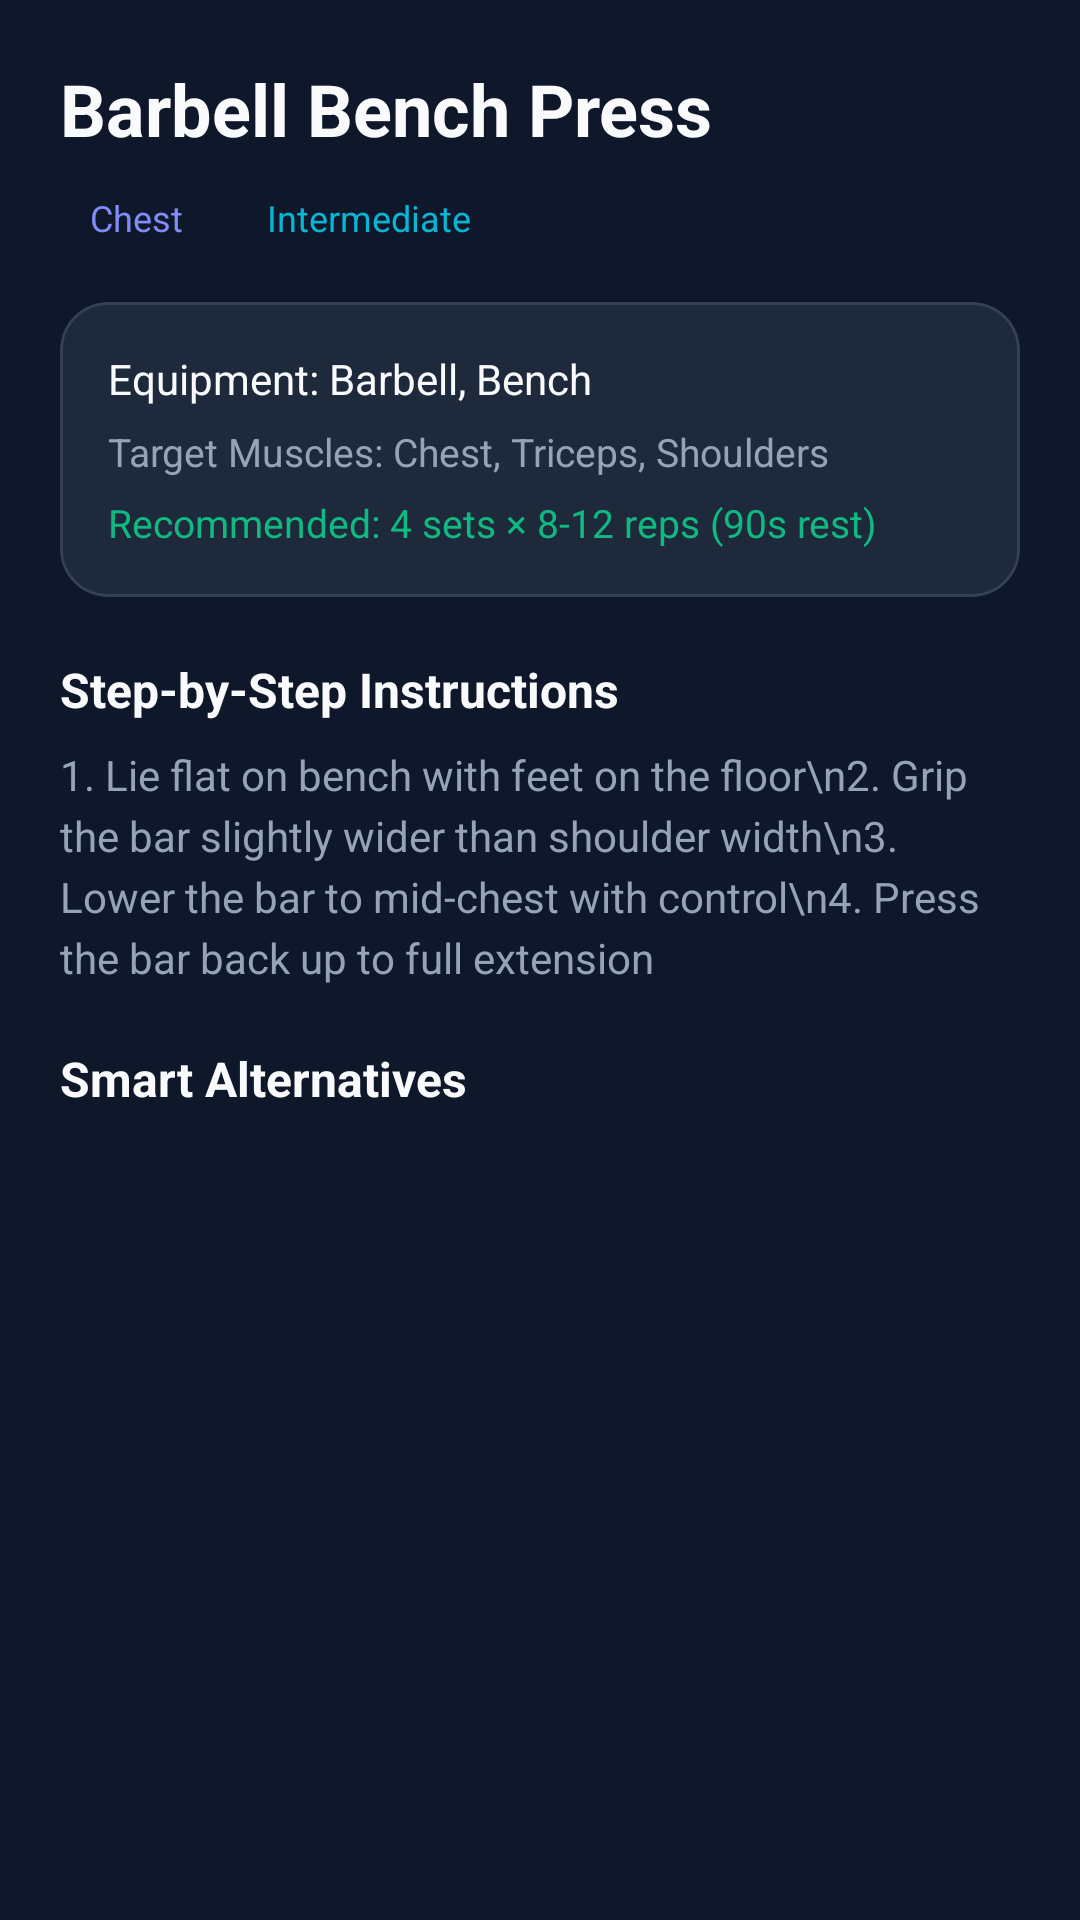

The Android layout XML behind this screen, and the referenced resources:
<!-- AndroidManifest.xml: application theme Theme.BodyPilot -->
<!-- res/layout/fragment_exercise_detail.xml -->
<?xml version="1.0" encoding="utf-8"?>
<ScrollView xmlns:android="http://schemas.android.com/apk/res/android"
    xmlns:app="http://schemas.android.com/apk/res-auto"
    android:layout_width="match_parent"
    android:layout_height="match_parent"
    android:background="@color/background"
    android:fillViewport="true">

    <LinearLayout
        android:layout_width="match_parent"
        android:layout_height="wrap_content"
        android:orientation="vertical"
        android:padding="20dp">

        <TextView
            android:id="@+id/tv_exercise_name"
            android:layout_width="wrap_content"
            android:layout_height="wrap_content"
            android:text="Barbell Bench Press"
            android:textColor="@color/text_primary"
            android:textSize="24sp"
            android:textStyle="bold" />

        <LinearLayout
            android:layout_width="wrap_content"
            android:layout_height="wrap_content"
            android:layout_marginTop="8dp"
            android:orientation="horizontal">

            <TextView
                android:id="@+id/tv_category_chip"
                android:layout_width="wrap_content"
                android:layout_height="wrap_content"
                android:background="@drawable/bg_chip"
                android:paddingHorizontal="10dp"
                android:paddingVertical="4dp"
                android:text="Chest"
                android:textColor="@color/primary_light"
                android:textSize="12sp" />

            <TextView
                android:id="@+id/tv_difficulty_chip"
                android:layout_width="wrap_content"
                android:layout_height="wrap_content"
                android:layout_marginStart="8dp"
                android:background="@drawable/bg_chip"
                android:paddingHorizontal="10dp"
                android:paddingVertical="4dp"
                android:text="Intermediate"
                android:textColor="@color/secondary"
                android:textSize="12sp" />
        </LinearLayout>

        
        <com.google.android.material.card.MaterialCardView
            style="@style/BodyPilotCard"
            android:layout_width="match_parent"
            android:layout_height="wrap_content"
            android:layout_marginTop="16dp"
            app:cardCornerRadius="16dp">

            <LinearLayout
                android:layout_width="match_parent"
                android:layout_height="wrap_content"
                android:orientation="vertical"
                android:padding="16dp">

                <TextView
                    android:id="@+id/tv_equipment_info"
                    android:layout_width="wrap_content"
                    android:layout_height="wrap_content"
                    android:text="Equipment: Barbell, Bench"
                    android:textColor="@color/text_primary"
                    android:textSize="14sp" />

                <TextView
                    android:id="@+id/tv_muscle_info"
                    android:layout_width="wrap_content"
                    android:layout_height="wrap_content"
                    android:layout_marginTop="6dp"
                    android:text="Target Muscles: Chest, Triceps, Shoulders"
                    android:textColor="@color/text_secondary"
                    android:textSize="13sp" />

                <TextView
                    android:id="@+id/tv_recs_info"
                    android:layout_width="wrap_content"
                    android:layout_height="wrap_content"
                    android:layout_marginTop="6dp"
                    android:text="Recommended: 4 sets × 8-12 reps (90s rest)"
                    android:textColor="@color/accent_emerald"
                    android:textSize="13sp" />
            </LinearLayout>
        </com.google.android.material.card.MaterialCardView>

        
        <TextView
            android:layout_width="wrap_content"
            android:layout_height="wrap_content"
            android:layout_marginTop="20dp"
            android:text="Step-by-Step Instructions"
            android:textColor="@color/text_primary"
            android:textSize="16sp"
            android:textStyle="bold" />

        <TextView
            android:id="@+id/tv_instructions"
            android:layout_width="match_parent"
            android:layout_height="wrap_content"
            android:layout_marginTop="8dp"
            android:lineSpacingExtra="4dp"
            android:text="1. Lie flat on bench with feet on the floor\n2. Grip the bar slightly wider than shoulder width\n3. Lower the bar to mid-chest with control\n4. Press the bar back up to full extension"
            android:textColor="@color/text_secondary"
            android:textSize="14sp" />

        
        <TextView
            android:layout_width="wrap_content"
            android:layout_height="wrap_content"
            android:layout_marginTop="20dp"
            android:text="Smart Alternatives"
            android:textColor="@color/text_primary"
            android:textSize="16sp"
            android:textStyle="bold" />

        <androidx.recyclerview.widget.RecyclerView
            android:id="@+id/rv_alternatives"
            android:layout_width="match_parent"
            android:layout_height="wrap_content"
            android:layout_marginTop="8dp"
            android:nestedScrollingEnabled="false" />

    </LinearLayout>
</ScrollView>
<!-- resources referenced by this layout -->
<resources>
  <color name="accent_emerald">#10B981</color>
  <color name="background">#0F172A</color>
  <color name="primary_light">#818CF8</color>
  <color name="secondary">#06B6D4</color>
  <color name="text_primary">#F8FAFC</color>
  <color name="text_secondary">#94A3B8</color>
  <style name="BodyPilotCard" parent="Widget.Material3.CardView.Filled">
          <item name="cardBackgroundColor">@color/surface</item>
          <item name="cardCornerRadius">16dp</item>
          <item name="cardElevation">0dp</item>
          <item name="strokeWidth">1dp</item>
          <item name="strokeColor">@color/card_border</item>
      </style>
  <style name="Theme.BodyPilot" parent="Theme.Material3.Dark.NoActionBar">
          <item name="colorPrimary">@color/primary</item>
          <item name="colorPrimaryVariant">@color/primary_dark</item>
          <item name="colorOnPrimary">@color/on_primary</item>
          <item name="colorSecondary">@color/secondary</item>
          <item name="colorSecondaryVariant">@color/secondary_dark</item>
          <item name="colorOnSecondary">@color/background</item>
          <item name="android:statusBarColor">@color/background</item>
          <item name="android:navigationBarColor">@color/background</item>
          <item name="android:windowBackground">@color/background</item>
          <item name="colorSurface">@color/surface</item>
          <item name="colorOnSurface">@color/text_primary</item>
      </style>
  <color name="surface">#1E293B</color>
  <color name="card_border">#334155</color>
  <color name="primary">#6366F1</color>
  <color name="primary_dark">#4F46E5</color>
  <color name="on_primary">#FFFFFF</color>
  <color name="secondary_dark">#0891B2</color>
</resources>
